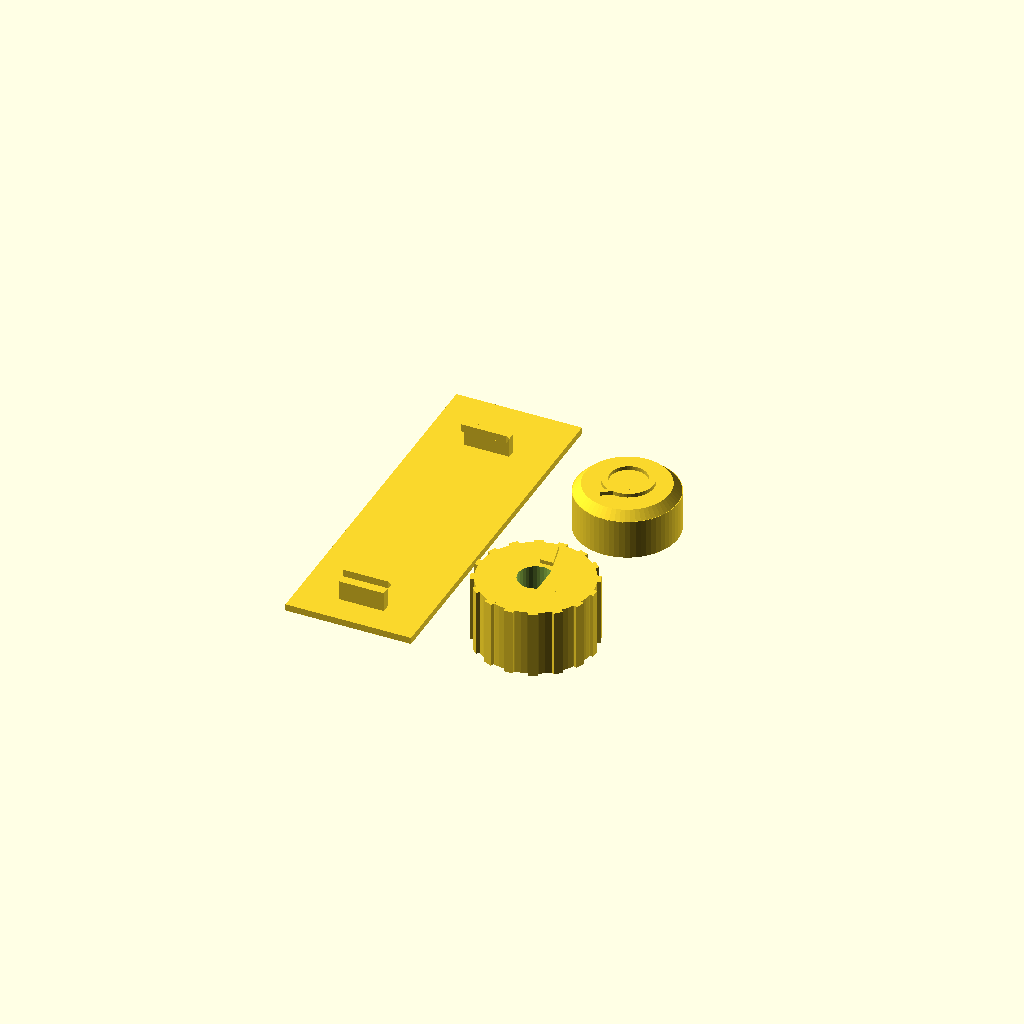
Cell 1 — every parameter at its default value.
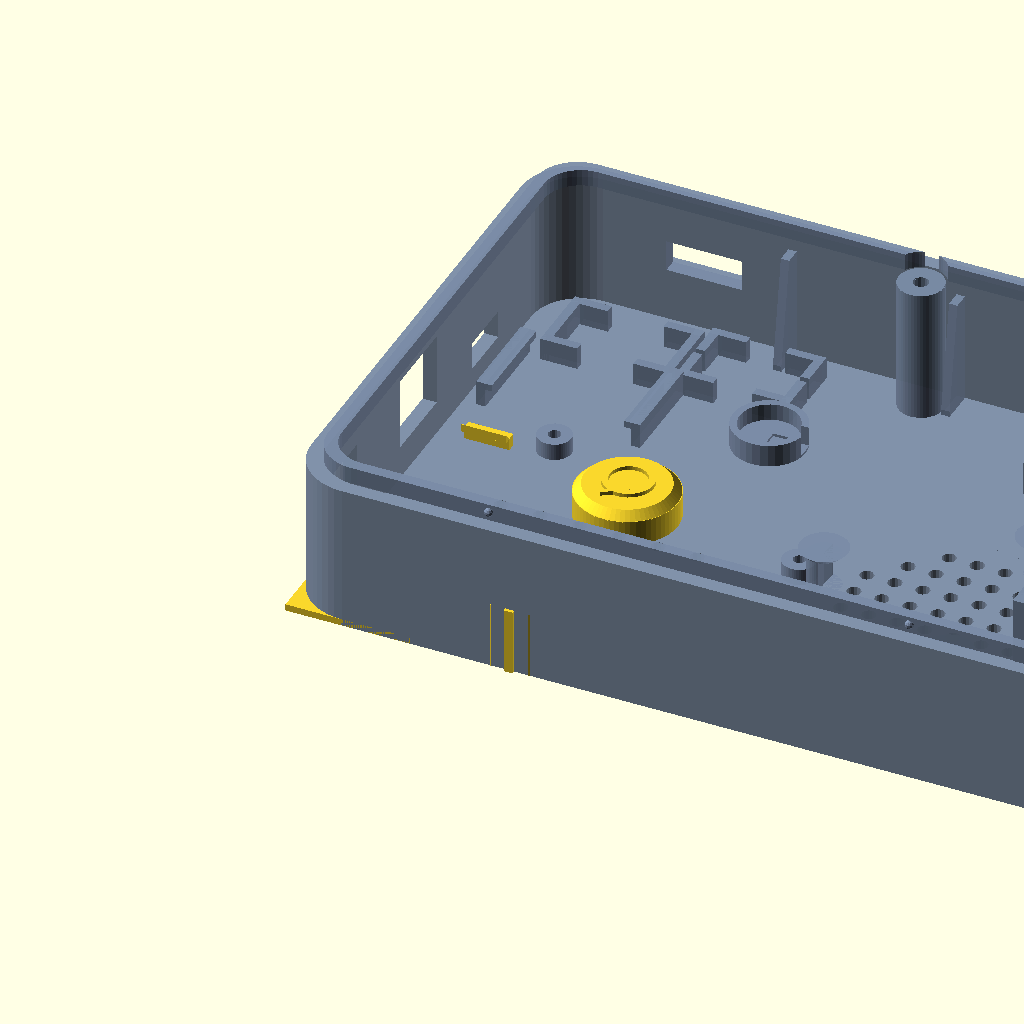
Cell 2 — render_base set to true, the other parameters unchanged.
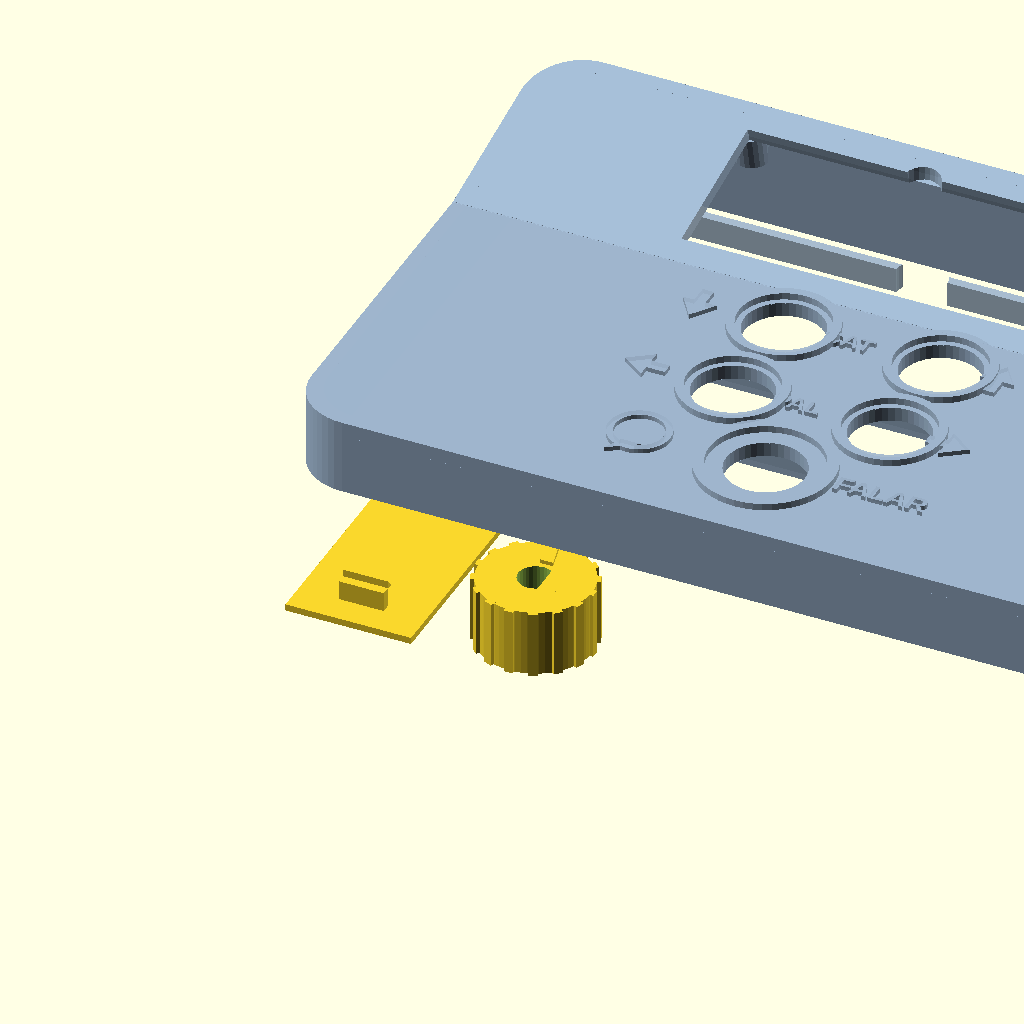
Cell 3: the same model with render_lid = true.
One fixed orthographic camera (rotation 55°, 0°, 25°; colour scheme Cornfield) for every cell.
Source of the model, case_3d/exportar_tampa_bateria.scad:
// Arquivo auxiliar para exportar a TAMPA DA BATERIA + peças miúdas
// (knob do potenciômetro e adaptador do botão FALAR) como STL.
// Abra no OpenSCAD > F6 (Render) > File > Export as STL
//
// Todas as peças imprimem deitadas, SEM suporte:
//   - Tampa da bateria: clipes cantilever chanfrados para cima
//   - Knob Ø20 estriado: furo D-shaft 6mm para cima
//   - Adaptador FALAR Ø18: cúpula para cima
//
// Dica: imprima o knob e o adaptador com 4 perímetros (mais rígidos).

include <case_voz_autista_v3.scad>

render_base         = false;
render_lid          = false;
render_battery_door = false;
render_knob         = false;
render_falar_cap    = false;
explode = 0;

// Tampa da bateria deitada na mesa
battery_door();

// Knob ao lado
translate([40, 10, 0]) pot_knob();

// Adaptador do FALAR ao lado
translate([40, 45, 0]) falar_cap();
Parameter table extracted from the source (name, type, default, range or options):
render_base: bool, default false
render_lid: bool, default false
render_battery_door: bool, default false
render_knob: bool, default false
render_falar_cap: bool, default false
explode: number, default 0
